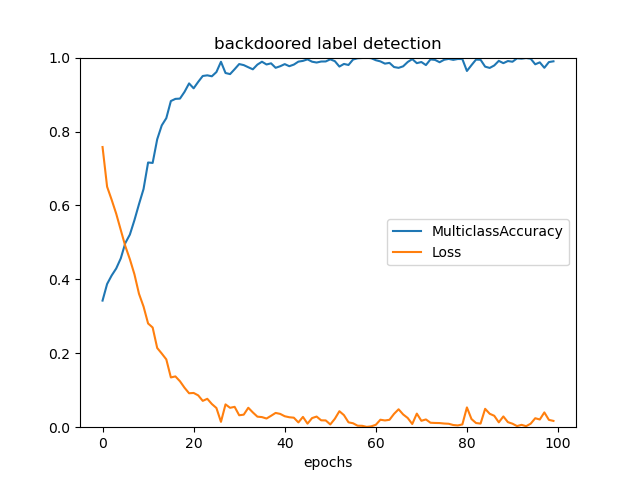

The file beside this chart, header and first rows:
, MulticlassAccuracy, Loss
0, 0.3425, 0.758
1, 0.3874, 0.6507
2, 0.4105, 0.6153
3, 0.4295, 0.5776
4, 0.4567, 0.5337
5, 0.4982, 0.4898
6, 0.5212, 0.4545
7, 0.5602, 0.4138
8, 0.6034, 0.361
9, 0.6444, 0.3265
10, 0.7162, 0.2806
11, 0.715, 0.2698
12, 0.779, 0.2143
13, 0.8166, 0.1993
14, 0.8362, 0.1834
15, 0.8825, 0.1346
16, 0.8883, 0.1374
17, 0.889, 0.1243
18, 0.9073, 0.1067
19, 0.9302, 0.09185
20, 0.9169, 0.09267
21, 0.9343, 0.08612
22, 0.9503, 0.07125
23, 0.952, 0.07683
24, 0.9495, 0.06273
25, 0.9609, 0.05194
26, 0.9887, 0.01448
27, 0.9583, 0.0617
28, 0.9553, 0.05246
29, 0.9686, 0.05507
30, 0.9825, 0.03228
31, 0.9797, 0.03391
32, 0.9739, 0.05263
33, 0.9683, 0.03993
34, 0.9811, 0.02854
35, 0.9889, 0.02733
36, 0.9814, 0.02344
37, 0.9845, 0.03087
38, 0.9724, 0.03864
39, 0.9766, 0.03598
40, 0.9824, 0.02965
41, 0.9767, 0.02692
42, 0.9811, 0.02573
43, 0.9891, 0.01292
44, 0.9911, 0.02791
45, 0.9953, 0.009595
46, 0.9889, 0.02467
47, 0.9866, 0.02877
48, 0.9894, 0.01861
49, 0.9896, 0.01835
50, 0.9954, 0.007453
51, 0.9904, 0.02274
52, 0.9758, 0.04325
53, 0.9828, 0.03266
54, 0.9801, 0.01317
55, 0.9948, 0.01063
56, 0.9982, 0.004044
57, 0.999, 0.00371
58, 0.9998, 0.0008746
59, 0.9983, 0.002341
... 40 more rows
